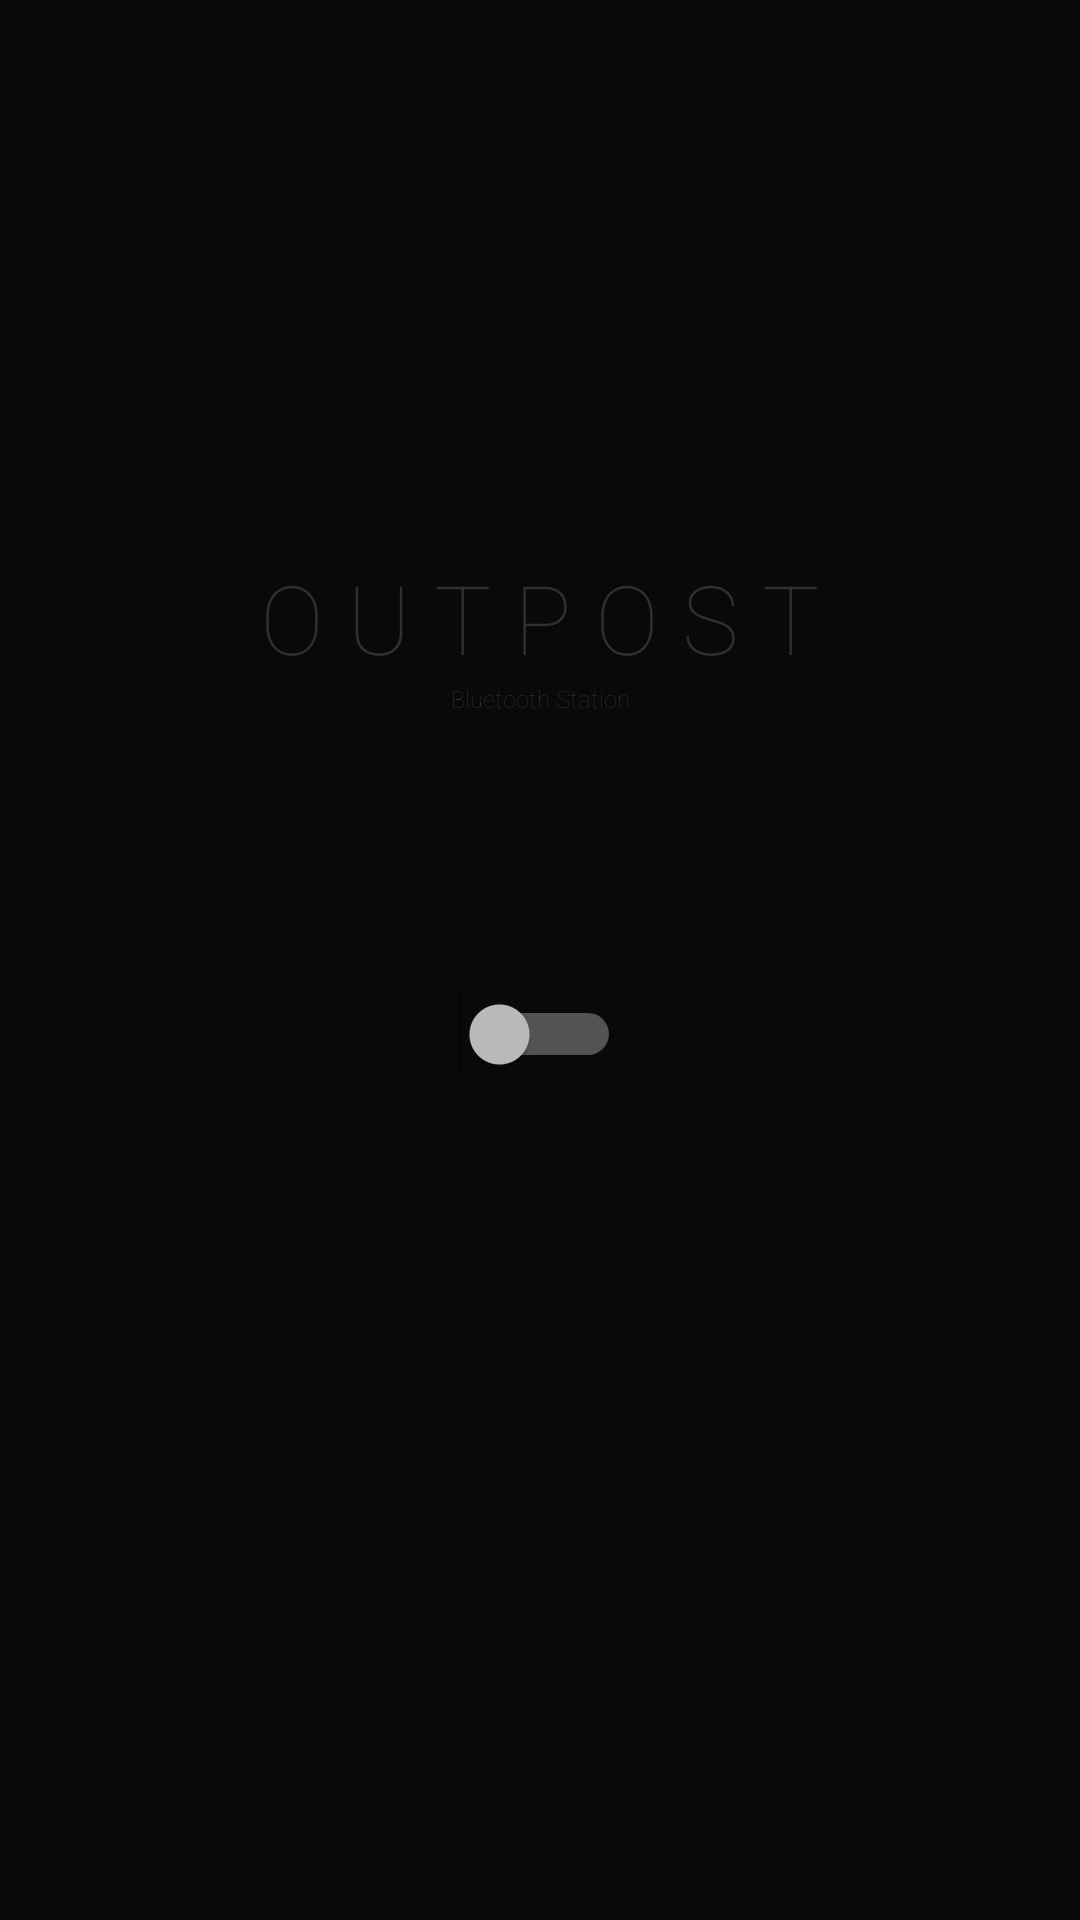

This screen was rendered from an Android layout file. Write that file and the resources it references.
<!-- AndroidManifest.xml: application theme AuraTheme -->
<!-- res/layout/f_outpost.xml -->
<?xml version="1.0" encoding="utf-8"?>
<FrameLayout xmlns:android="http://schemas.android.com/apk/res/android"
    android:layout_width="match_parent"
    android:layout_height="match_parent"
    android:orientation="vertical"
    android:paddingTop="50dp">

    <TextureView
        android:id="@+id/texture_outpost"
        android:layout_width="match_parent"
        android:layout_height="match_parent"
        />


    <RelativeLayout
        android:id="@+id/outpost_view"
        android:layout_width="match_parent"
        android:layout_height="match_parent"
        android:orientation="vertical"
        android:layout_gravity="center">


        <TextView
            android:id="@+id/hi"
            android:layout_width="wrap_content"
            android:layout_height="wrap_content"
            android:text="" />


        <Switch
            android:id="@+id/switch1"
            android:layout_width="wrap_content"
            android:layout_height="wrap_content"
            android:text=""
            android:layout_centerVertical="true"
            android:layout_centerHorizontal="true"
            android:background="@null"/>

        <TextView
            android:layout_width="wrap_content"
            android:layout_height="wrap_content"
            android:textAppearance="?android:attr/textAppearanceMedium"
            android:text=""
            android:id="@+id/op_usr"
            android:gravity="right"
            android:layout_toEndOf="@+id/switch1"
            android:layout_alignParentEnd="false"
            android:layout_alignParentRight="true"
            android:layout_alignParentBottom="true"
            android:layout_toRightOf="@+id/switch1"
            android:textColor="@android:color/background_dark"
            android:fontFamily="sans-serif-thin"/>

        <TextView
            android:layout_width="wrap_content"
            android:layout_height="wrap_content"
            android:textAppearance="?android:attr/textAppearanceLarge"
            android:text=""
            android:id="@+id/b1"
            android:layout_below="@+id/switch1"
            android:layout_centerHorizontal="true"
            android:layout_marginTop="126dp" />


        <TextView
            android:id="@+id/n1"
            android:layout_width="wrap_content"
            android:layout_height="wrap_content"
            android:fontFamily="sans-serif-thin"
            android:gravity="right"
            android:text="O U T P O S T"
            android:textAppearance="?android:attr/textAppearanceLarge"
            android:textColor="@color/background_material_dark"


            android:textSize="32sp"
            android:layout_above="@+id/uL"
            android:layout_centerHorizontal="true" />

        <TextView
            android:id="@+id/uL"
            android:layout_width="wrap_content"
            android:layout_height="wrap_content"
            android:fontFamily="sans-serif-thin"
            android:gravity="right"
            android:text="Bluetooth Station"
            android:textAppearance="?android:attr/textAppearanceLarge"
            android:textColor="@android:color/secondary_text_light"
            android:textSize="8sp"
            android:layout_gravity=""
            android:layout_above="@+id/switch1"

            android:layout_marginBottom="93dp"
            android:layout_centerHorizontal="true"
            />


    </RelativeLayout>


</FrameLayout>
<!-- resources referenced by this layout -->
<resources>
  <style name="AuraTheme" parent="Theme.AppCompat.NoActionBar">
  
          <item name="android:windowNoTitle">true</item>
          <item name="android:windowActionBar">false</item>
          <item name="android:windowBackground">@color/_background</item>
  
      </style>
  <color name="_background">#ff090909</color>
</resources>
